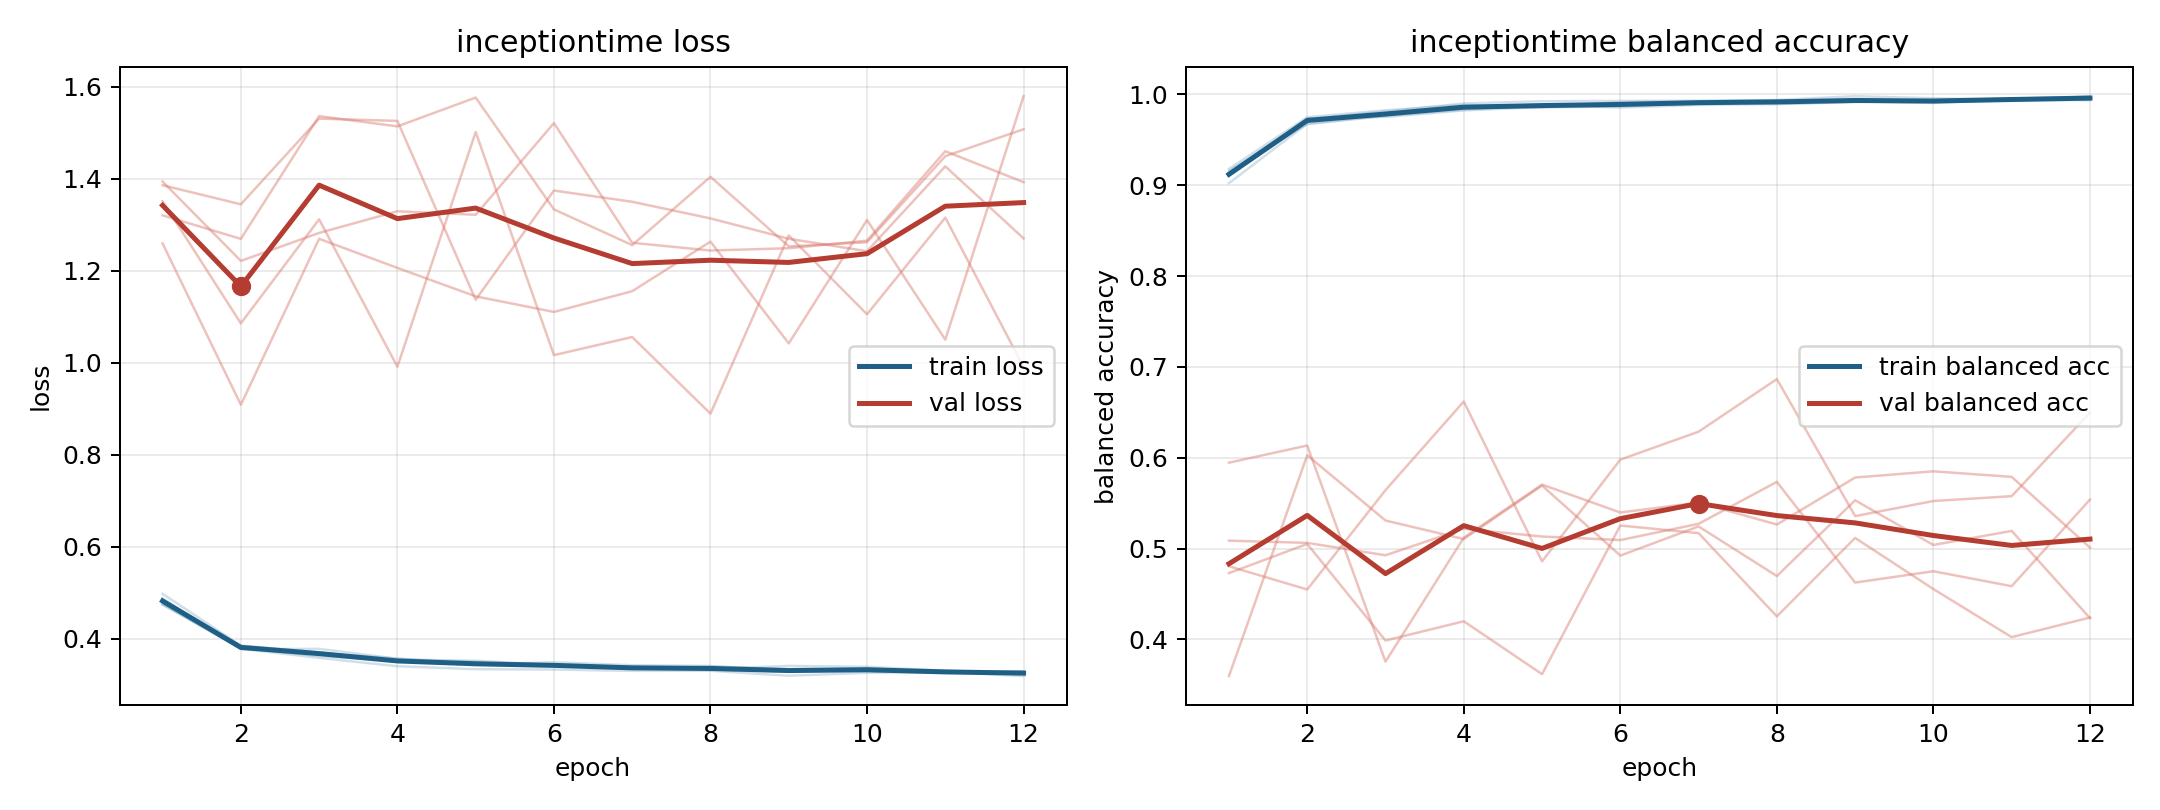

Data behind this chart, as committed beside it:
model, fold, epoch, train_loss, train_balanced_accuracy, val_loss, val_balanced_accuracy
inceptiontime, 1, 1, 0.4747, 0.914, 1.32, 0.473
inceptiontime, 1, 2, 0.3787, 0.9729, 1.269, 0.5051
inceptiontime, 1, 3, 0.3588, 0.9812, 1.536, 0.3988
inceptiontime, 1, 4, 0.3406, 0.9901, 1.514, 0.42
inceptiontime, 1, 5, 0.3342, 0.9925, 1.576, 0.3618
inceptiontime, 1, 6, 0.3335, 0.9929, 1.333, 0.5254
inceptiontime, 1, 7, 0.3306, 0.9931, 1.256, 0.517
inceptiontime, 1, 8, 0.3308, 0.9938, 1.404, 0.4254
inceptiontime, 1, 9, 0.32, 0.9981, 1.253, 0.5117
inceptiontime, 1, 10, 0.3263, 0.9958, 1.262, 0.4554
inceptiontime, 1, 11, 0.3284, 0.994, 1.449, 0.4025
inceptiontime, 1, 12, 0.3192, 0.9977, 1.507, 0.4241
inceptiontime, 2, 1, 0.4764, 0.9161, 1.394, 0.3596
inceptiontime, 2, 2, 0.3852, 0.9673, 1.221, 0.6028
inceptiontime, 2, 3, 0.3696, 0.9763, 1.282, 0.5309
inceptiontime, 2, 4, 0.3572, 0.9833, 1.329, 0.5105
inceptiontime, 2, 5, 0.3447, 0.9882, 1.322, 0.5694
inceptiontime, 2, 6, 0.3493, 0.9856, 1.521, 0.4923
inceptiontime, 2, 7, 0.3428, 0.9884, 1.261, 0.5244
inceptiontime, 2, 8, 0.3412, 0.9894, 1.244, 0.4698
inceptiontime, 2, 9, 0.3316, 0.9915, 1.249, 0.5531
inceptiontime, 2, 10, 0.3296, 0.9938, 1.265, 0.504
inceptiontime, 2, 11, 0.3269, 0.9951, 1.46, 0.5195
inceptiontime, 2, 12, 0.3301, 0.994, 1.392, 0.4235
inceptiontime, 3, 1, 0.4751, 0.918, 1.386, 0.5087
inceptiontime, 3, 2, 0.3807, 0.9749, 1.344, 0.5063
inceptiontime, 3, 3, 0.3627, 0.9825, 1.53, 0.4926
inceptiontime, 3, 4, 0.3532, 0.9885, 1.525, 0.5218
inceptiontime, 3, 5, 0.3527, 0.9861, 1.137, 0.5133
inceptiontime, 3, 6, 0.343, 0.9916, 1.374, 0.5094
inceptiontime, 3, 7, 0.3378, 0.9922, 1.35, 0.5273
inceptiontime, 3, 8, 0.3345, 0.9935, 1.314, 0.5734
inceptiontime, 3, 9, 0.3413, 0.9923, 1.269, 0.4626
inceptiontime, 3, 10, 0.3394, 0.9913, 1.242, 0.4751
inceptiontime, 3, 11, 0.331, 0.9953, 1.427, 0.4586
inceptiontime, 3, 12, 0.325, 0.9977, 1.27, 0.5539
inceptiontime, 4, 1, 0.498, 0.9023, 1.351, 0.4806
inceptiontime, 4, 2, 0.3854, 0.9678, 1.086, 0.455
inceptiontime, 4, 3, 0.3709, 0.9769, 1.312, 0.5644
inceptiontime, 4, 4, 0.3526, 0.9856, 0.9914, 0.6619
inceptiontime, 4, 5, 0.3477, 0.9857, 1.501, 0.486
inceptiontime, 4, 6, 0.344, 0.9867, 1.017, 0.5979
inceptiontime, 4, 7, 0.3349, 0.9915, 1.056, 0.6287
inceptiontime, 4, 8, 0.34, 0.9895, 0.8893, 0.6866
inceptiontime, 4, 9, 0.3341, 0.9921, 1.277, 0.5358
inceptiontime, 4, 10, 0.3366, 0.9906, 1.105, 0.5524
inceptiontime, 4, 11, 0.3268, 0.9943, 1.315, 0.5577
inceptiontime, 4, 12, 0.3249, 0.9968, 0.9909, 0.6496
inceptiontime, 5, 1, 0.4882, 0.9101, 1.259, 0.5946
inceptiontime, 5, 2, 0.3777, 0.9738, 0.9087, 0.6135
inceptiontime, 5, 3, 0.3784, 0.9753, 1.269, 0.3755
inceptiontime, 5, 4, 0.357, 0.9824, 1.206, 0.512
inceptiontime, 5, 5, 0.3502, 0.9862, 1.144, 0.5705
inceptiontime, 5, 6, 0.3427, 0.9883, 1.11, 0.5397
inceptiontime, 5, 7, 0.3395, 0.9896, 1.155, 0.5507
inceptiontime, 5, 8, 0.3327, 0.9928, 1.263, 0.5265
inceptiontime, 5, 9, 0.3293, 0.9929, 1.042, 0.5782
inceptiontime, 5, 10, 0.3331, 0.9923, 1.31, 0.5851
inceptiontime, 5, 11, 0.3285, 0.9934, 1.05, 0.579
inceptiontime, 5, 12, 0.3292, 0.9938, 1.579, 0.5011
